The GitHub repository traptracker-ai/deep-learning-cv contains a labelled image folder "cell_images" with 2 categories: parasitized, uninfected. Examples follow, each with its label.

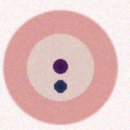
Label: parasitized

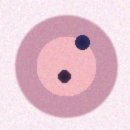
Label: parasitized

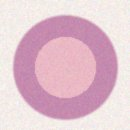
Label: uninfected

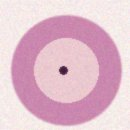
Label: parasitized

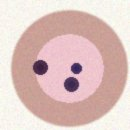
Label: parasitized

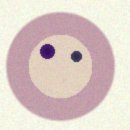
Label: parasitized
